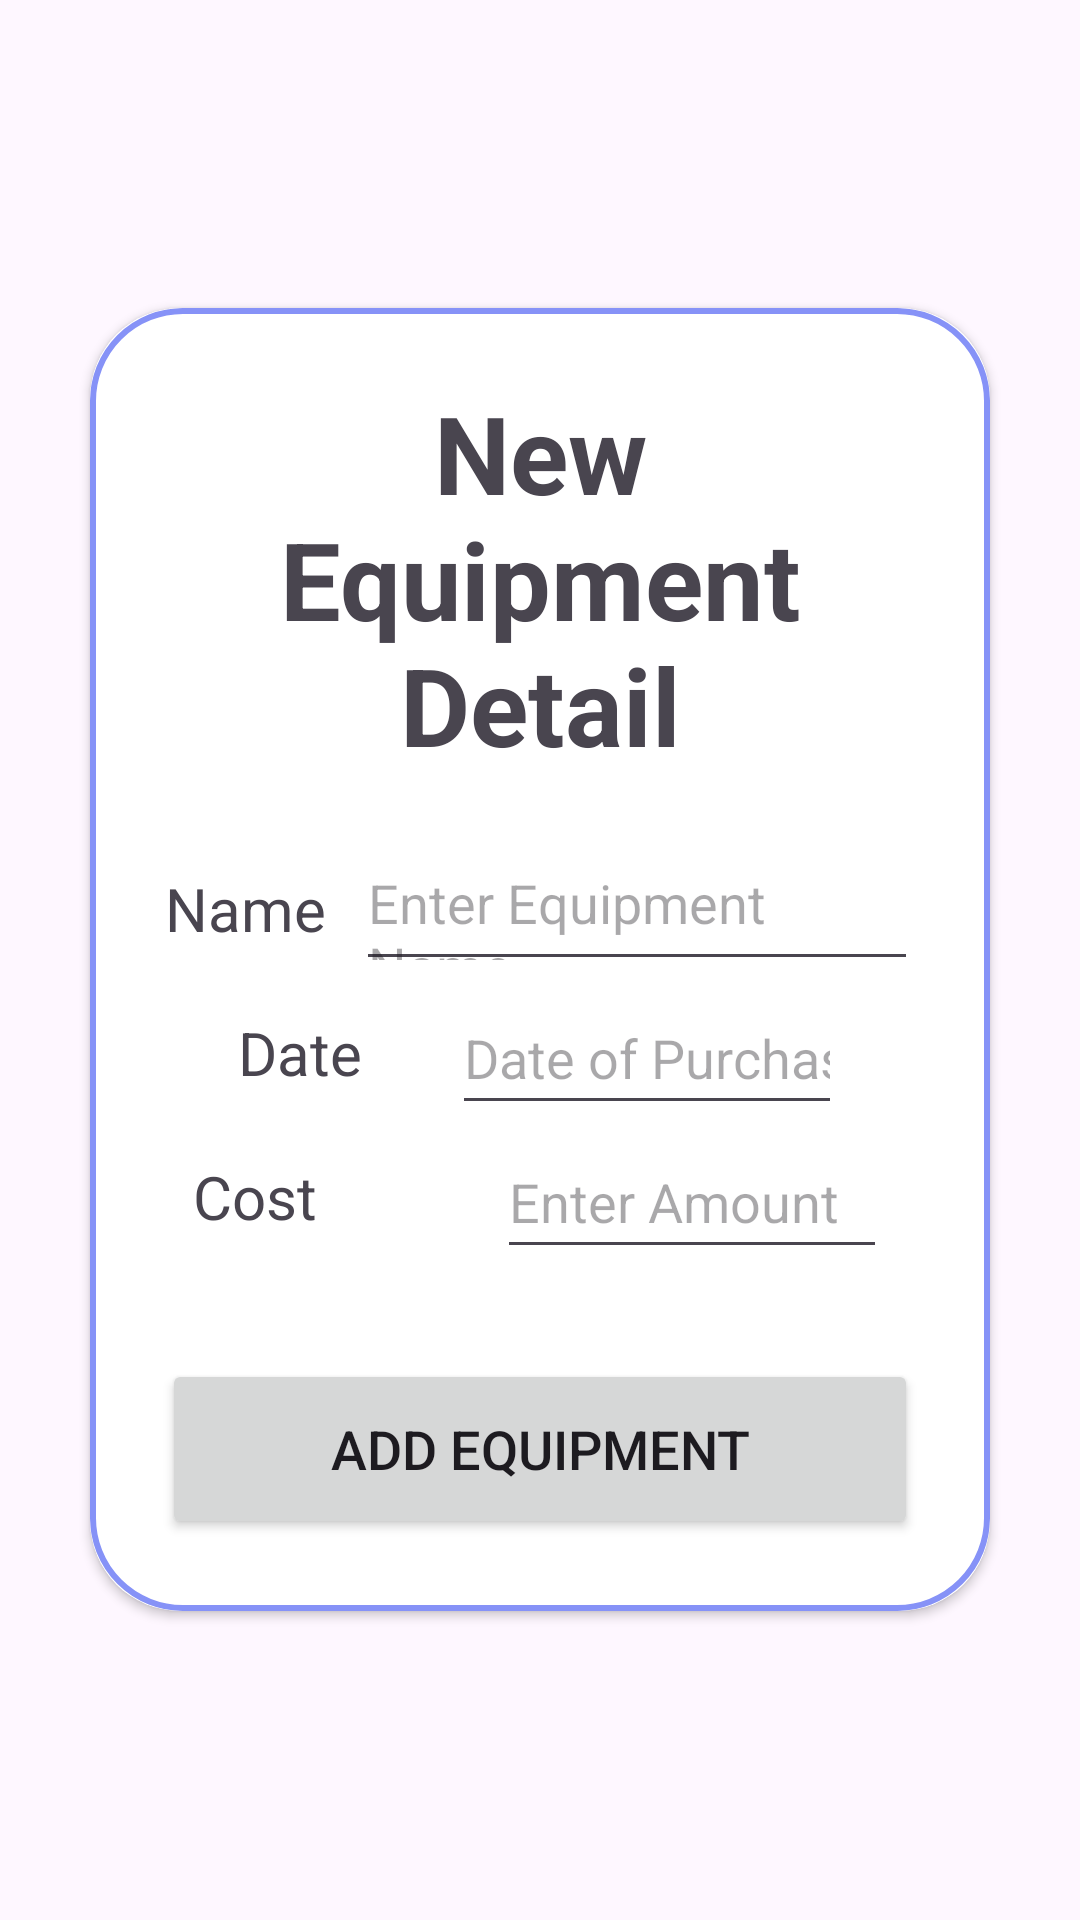

The Android layout XML behind this screen, and the referenced resources:
<!-- AndroidManifest.xml: application theme Theme.Material3.Light.NoActionBar -->
<!-- res/layout/equipment_adder.xml -->
<?xml version="1.0" encoding="utf-8"?>
<LinearLayout
    xmlns:android="http://schemas.android.com/apk/res/android"
    xmlns:app="http://schemas.android.com/apk/res-auto"
    xmlns:tools="http://schemas.android.com/tools"
    android:layout_width="match_parent"
    android:layout_height="match_parent"
    android:gravity="center"
    android:orientation="vertical"
    tools:context=".gym_plan_adder">

    <androidx.cardview.widget.CardView
        android:layout_width="match_parent"
        android:layout_height="wrap_content"
        android:layout_margin="30dp"
        android:orientation="vertical"
        app:cardCornerRadius="30dp"
        app:cardBackgroundColor="@color/white"
        android:elevation="20dp" >

        <LinearLayout
            android:layout_width="match_parent"
            android:layout_height="wrap_content"
            android:layout_gravity="center"
            android:background="@drawable/lavender_border"
            android:orientation="vertical"
            android:padding="24dp">

            <TextView
                android:layout_width="match_parent"
                android:layout_height="wrap_content"
                android:text="New Equipment Detail"
                android:textAlignment="center"
                android:textSize="36sp"
                android:textStyle="bold"
                android:paddingBottom="20dp"/>

            <LinearLayout
                android:layout_width="match_parent"
                android:layout_height="48dp"
                android:gravity="center">

                <TextView
                    android:layout_width="wrap_content"
                    android:layout_height="wrap_content"
                    android:paddingLeft="1dp"
                    android:textSize="20sp"
                    android:text="Name  "/>
                <EditText
                    android:layout_width="wrap_content"
                    android:layout_height="48dp"
                    android:id="@+id/equipaddername"
                    android:hint="Enter Equipment Name"/>
            </LinearLayout>

            <LinearLayout
                android:layout_width="match_parent"
                android:layout_height="wrap_content"
                android:gravity="center">

                <TextView
                    android:layout_width="wrap_content"
                    android:layout_height="wrap_content"
                    android:paddingRight="30dp"
                    android:textSize="20sp"
                    android:text="Date"/>

                <EditText
                    android:id="@+id/equipadderduration"
                    android:layout_width="130dp"
                    android:layout_height="48dp"
                    android:hint="Date of Purchase"
                    android:inputType="text"
                    android:maxLength="10" />
            </LinearLayout>

            <LinearLayout
                android:layout_width="match_parent"
                android:layout_height="wrap_content"
                android:gravity="center">

                <TextView
                    android:layout_width="wrap_content"
                    android:layout_height="wrap_content"
                    android:paddingRight="55dp"
                    android:textSize="20sp"
                    android:text="Cost "/>

                <EditText
                    android:id="@+id/equipadderprice"
                    android:layout_width="130dp"
                    android:layout_height="48dp"
                    android:hint="Enter Amount"
                    android:inputType="number"
                    android:maxLength="5" />
            </LinearLayout>

            <Button
                android:id="@+id/addequipbtn"
                android:layout_width="match_parent"
                android:layout_height="60dp"
                android:layout_marginTop="30dp"
                android:shadowColor="@color/lavender"
                android:text="Add Equipment"
                android:textSize="18sp" />
        </LinearLayout>

    </androidx.cardview.widget.CardView>

</LinearLayout>
<!-- resources referenced by this layout -->
<resources>
  <color name="lavender">#8692f7</color>
  <color name="white">#FFFFFFFF</color>
  <!-- drawable lavender_border (drawable) -->
  <?xml version="1.0" encoding="utf-8"?>
  <shape xmlns:android="http://schemas.android.com/apk/res/android"
      android:shape="rectangle">
  
      <stroke android:width="2dp" android:color="@color/lavender" />
      <corners android:radius="30dp" > </corners>
  
  </shape>
</resources>
